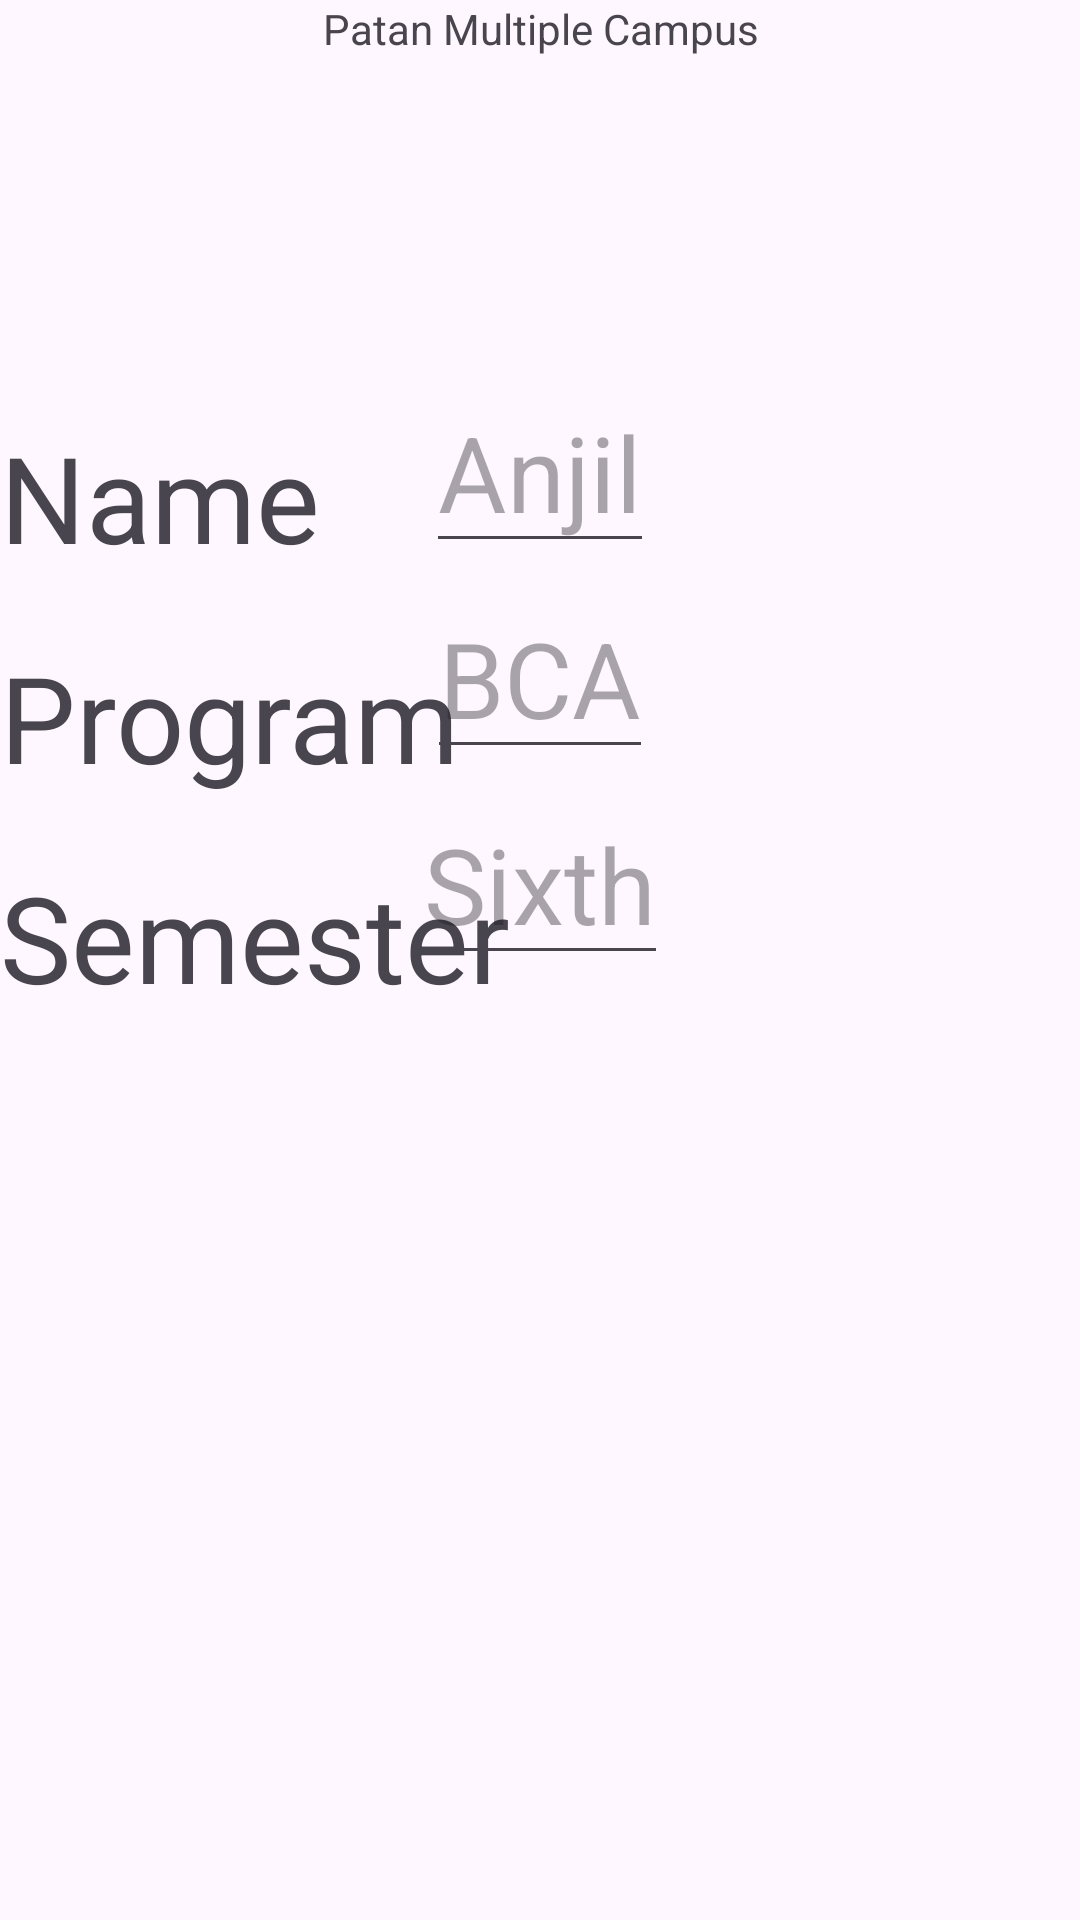

This screen was rendered from an Android layout file. Write that file and the resources it references.
<!-- AndroidManifest.xml: application theme Theme.Anjilapplab1 -->
<!-- res/layout/idlayoutrelative.xml -->
<?xml version="1.0" encoding="utf-8"?>
<RelativeLayout xmlns:android="http://schemas.android.com/apk/res/android"
    xmlns:app="http://schemas.android.com/apk/res-auto"
    xmlns:tools="http://schemas.android.com/tools"
    android:layout_width="match_parent"
    android:layout_height="match_parent"
    android:id="@id/main">
<TextView
    android:layout_width="match_parent"
    android:layout_height="wrap_content"
    android:text="Patan Multiple Campus"
    android:textAlignment="center"
    android:id="@+id/clg"
    />


    <ImageView
        android:id="@+id/imageView"
        android:layout_width="wrap_content"
        android:layout_height="wrap_content"
        android:layout_below="@id/clg"
        android:layout_marginTop="100sp"
        android:layout_centerHorizontal="true"
        tools:srcCompat="@tools:sample/avatars"
        android:contentDescription="Anjil"
        />

    <TextView
        android:id="@+id/name"
        android:layout_width="wrap_content"
        android:layout_height="wrap_content"
        android:layout_below="@+id/imageView"
        android:layout_marginTop="20sp"
        android:text="Name"
        android:textSize="40sp"
    />
    <TextView
        android:id="@+id/program"
        android:layout_width="wrap_content"
        android:layout_height="wrap_content"
        android:layout_below="@id/name"
        android:layout_marginTop="20sp"
        android:text="Program"
        android:textSize="40sp"
        />
    <TextView
        android:id="@+id/Semester"
        android:layout_width="wrap_content"
        android:layout_height="wrap_content"
        android:layout_below="@id/program"
        android:layout_marginTop="20sp"
        android:text="Semester"
        android:textSize="40sp"
        />

    <EditText
        android:id="@+id/tname"
        android:layout_width="wrap_content"
        android:layout_height="wrap_content"
        android:layout_below="@id/imageView"
        android:layout_centerHorizontal="true"
        android:layout_marginTop="5dp"
        android:inputType="text"
        android:hint="Anjil"
        android:textSize="35sp"
        />
    <EditText
        android:id="@+id/tprogram"
        android:layout_width="wrap_content"
        android:layout_height="wrap_content"
        android:layout_below="@id/tname"
        android:layout_centerHorizontal="true"
        android:layout_marginTop="5dp"
        android:inputType="text"
        android:hint="BCA"
        android:textSize="35sp"/>
    <EditText
        android:id="@+id/tsemester"
        android:layout_width="wrap_content"
        android:layout_height="wrap_content"
        android:layout_below="@id/tprogram"
        android:layout_centerHorizontal="true"
        android:layout_marginTop="5sp"
        android:inputType="text"
        android:hint="Sixth"
        android:textSize="35sp"/>
</RelativeLayout>
<!-- resources referenced by this layout -->
<resources>
  <style name="Theme.Anjilapplab1" parent="Base.Theme.Anjilapplab1" />
  <style name="Base.Theme.Anjilapplab1" parent="Theme.Material3.DayNight.NoActionBar">
          
          
      </style>
</resources>
